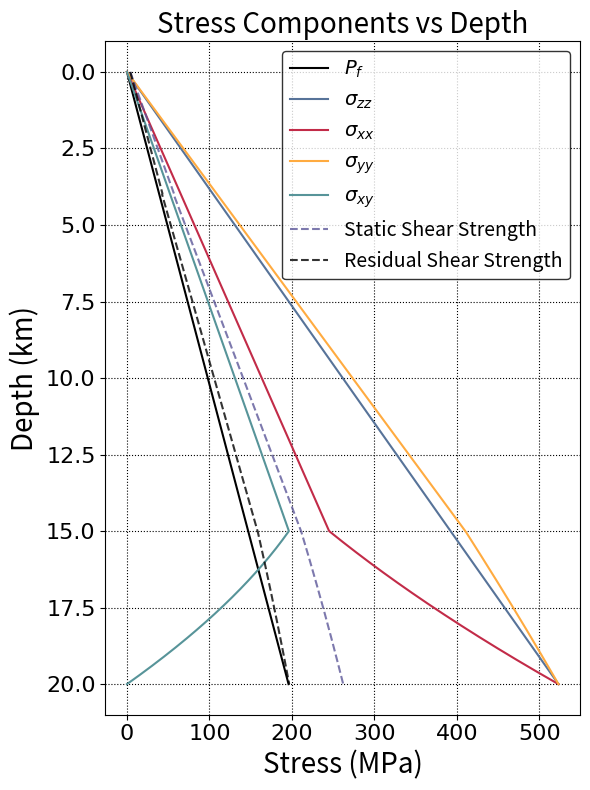
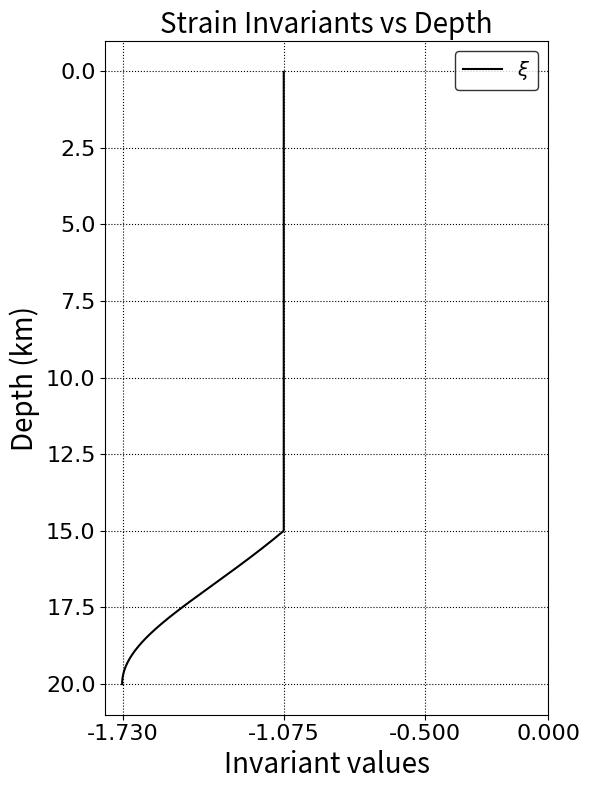

Here is the Python script that generated these plots, in order:
import numpy as np
import matplotlib.pyplot as plt
import matplotlib as mpl
from cycler import cycler

# ----------------------------------------------
# THEME (mirrors case1g/plotsts.py for consistency)
# ----------------------------------------------
THEME_ACCENTS = ['#000000', '#577399', '#C22B48', '#FFAB40', '#579499', '#5C5799']
THEME_LT1 = '#FFFFFF'
THEME_DK1 = '#000000'

mpl.rcParams.update({
    'axes.prop_cycle': cycler('color', THEME_ACCENTS),
    'figure.facecolor': THEME_LT1,
    'axes.facecolor': THEME_LT1,
    'savefig.facecolor': THEME_LT1,
    'text.color': THEME_DK1,
    'axes.labelcolor': THEME_DK1,
    'xtick.color': THEME_DK1,
    'ytick.color': THEME_DK1,
    'axes.edgecolor': THEME_DK1,
    'grid.color': THEME_DK1,
    'legend.edgecolor': THEME_DK1,
})

# Physical constants
density_fluid = 1000      # kg/m^3
rho = 2670                # kg/m^3
g = 9.8                   # m/s^2

# Elastic constants
mu = 32.04e9              # shear modulus (Pa)
lmbda = 32.04e9           # Lame's first parameter (Pa)

# Depth array (m)
depths = np.linspace(0, 20000, 600)  # from surface to 20 km

# Pore pressure and vertical stress
Pf = density_fluid * g * depths
sigma_zz = -rho * g * depths

# Coefficients for horizontal and shear stresses
b_xx = 0.4
b_yy = 1.073206
b_xy = -0.8

# Piecewise definitions
# Define tapering coefficient Omega(depth)
Omega = np.ones_like(depths)
Omega[(depths > 15000) & (depths <= 20000)] = (20000 - depths[(depths > 15000) & (depths <= 20000)]) / 5000
Omega[depths > 20000] = 0.0

# Piecewise definitions with tapering applied to deviatoric stress
sigma_xx = Omega * (b_xx * (sigma_zz + Pf) - Pf) + (1 - Omega) * sigma_zz
sigma_yy = Omega * (b_yy * (sigma_zz + Pf) - Pf) + (1 - Omega) * sigma_zz
sigma_xy = Omega * (b_xy * (sigma_zz + Pf))

# cohesion
mask = depths <= 4000
c = np.where(mask, 0.4e6 + (0.00072e6) * (5000 - depths), 0.4e6)  # cohesion in Pa

# shear strength
mu_s = 0.8
static_shear_strength = c + abs( mu_s * (sigma_yy + Pf) )
mu_d = 0.6
residual_shear_strength = c + abs( mu_d * (sigma_yy + Pf) )

# ------------------------
# Plot Stress Components
# ------------------------
plt.figure(figsize=(6, 8))
plt.plot(Pf/1e6, depths/1e3, label=r'$P_f$')
plt.plot(abs(sigma_zz)/1e6, depths/1e3, label=r'$\sigma_{zz}$')  # compression plotted positive
plt.plot(abs(sigma_xx)/1e6, depths/1e3, label=r'$\sigma_{xx}$')
plt.plot(abs(sigma_yy)/1e6, depths/1e3, label=r'$\sigma_{yy}$')
plt.plot(sigma_xy/1e6, depths/1e3, label=r'$\sigma_{xy}$')
plt.plot(static_shear_strength/1e6, depths/1e3, label='Static Shear Strength', linestyle='--', alpha=0.8)
plt.plot(residual_shear_strength/1e6, depths/1e3, label='Residual Shear Strength', linestyle='--', alpha=0.8)
plt.gca().invert_yaxis()
plt.ylabel('Depth (km)', fontsize=20)
plt.xlabel('Stress (MPa)', fontsize=20)
plt.title('Stress Components vs Depth', fontsize=20)
plt.grid(True, which='both', linestyle=':')
# match tick styling to case1g
ax = plt.gca()
tick_prop = mpl.font_manager.FontProperties(family='DejaVu Sans', size=16)
for lab in ax.get_xticklabels() + ax.get_yticklabels():
    lab.set_fontproperties(tick_prop)
plt.legend(loc='best', fontsize=14)
plt.tight_layout()
plt.savefig('stress_components_vs_depth.png', dpi=300)
plt.show()

# ------------------------
# Compute Strains
# ------------------------
# Assemble stress tensor components
stress = np.zeros((len(depths), 3, 3))
stress[:, 0, 0] = sigma_xx
stress[:, 1, 1] = sigma_yy
stress[:, 2, 2] = sigma_zz
stress[:, 0, 1] = sigma_xy
stress[:, 1, 0] = sigma_xy

# Inverse Hooke's law: epsilon_ij = 1/(2μ) s_ij - λ/(2μ(3λ+2μ)) s_kk δ_ij
trace_coeff = -lmbda / (2 * mu * (3 * lmbda + 2 * mu))
strain = np.zeros_like(stress)
enum = np.trace(stress, axis1=1, axis2=2)  # vector of s_kk
for i in range(3):
    for j in range(3):
        strain[:, i, j] = stress[:, i, j] / (2 * mu)
for k in range(3):
    strain[:, k, k] += trace_coeff * enum

# Compute invariants: I1, I2, xi
I1 = np.trace(strain, axis1=1, axis2=2)
I2 = np.einsum('nij,nij->n', strain, strain)
xi = I1 / np.sqrt(I2)

# ------------------------
# Plot Strain Invariants
# ------------------------
plt.figure(figsize=(6, 8))
# plt.plot(I1, depths, label=r'$I_1$')
# plt.plot(I2, depths, label=r'$I_2$')
plt.plot(xi, depths/1e3, label=r'$\xi$')
plt.gca().invert_yaxis()
plt.ylabel('Depth (km)', fontsize=20)
plt.xlabel('Invariant values', fontsize=20)
plt.title('Strain Invariants vs Depth', fontsize=20)
plt.grid(True, which='both', linestyle=':')
ax2 = plt.gca()
# Fixed ticks for xi as requested (-1.5 to 1.5)
ax2.set_xticks([-1.73, -1.075, -0.5, 0.0])
# Optionally enforce symmetric x-limits if xi range narrower
current_xlim = ax2.get_xlim()
if current_xlim[0] > -1.5 or current_xlim[1] < 1.5:
    ax2.set_xlim(-1.8, 0)
for lab in ax2.get_xticklabels() + ax2.get_yticklabels():
    lab.set_fontproperties(tick_prop)
plt.legend(loc='best', fontsize=14)
plt.tight_layout()
plt.savefig('strain_invariants_vs_depth.png', dpi=300)
plt.show()

# -----------------------------------------------------------
# Principal stresses and maximum-principal orientation (2-D)
# -----------------------------------------------------------
# --- pick the target depth (m) ---------------------------------------------
depth_target = 7500          # 7.5 km

# ---------------------------------------------------------------------------
# Find the row in `depths` that is closest to the target
idx = int(np.argmin(np.abs(depths - depth_target)))
depth_exact = depths[idx]     # the exact depth value in your array

# ----- stresses already computed in your script ----------------------------
sxx = sigma_xx[idx]
syy = sigma_yy[idx]
szz = sigma_zz[idx]
sxy = sigma_xy[idx]
Pf  = Pf[idx]
xi = xi[idx]  # invariant xi at the target depth

# ----- principal stresses & orientation ------------------------------------
s_tensor = np.array([[sxx, sxy],
                     [sxy, syy]])

eigvals, eigvecs = np.linalg.eigh(s_tensor)   # ascending order
s2, s1 = eigvals                              # s1 = major, s2 = minor
θ_deg = np.degrees(np.arctan2(eigvecs[1, 0],   # angle of s1
                              eigvecs[0, 0]))

# ----- report ---------------------------------------------------------------
print(f"Depth (array snap-to):  {depth_exact/1e3:.3f} km")
print(f"Pore-fluid pressure:   {Pf/1e6:8.2f}  MPa")
print(f"szz (vertical):        {szz/1e6:8.2f}  MPa")
print(f"sxx, syy, sxy:         {sxx/1e6:8.2f}, {syy/1e6:8.2f}, {sxy/1e6:8.2f} MPa")
print(f"s1 (major):            {s1/1e6:8.2f}  MPa")
print(f"s2 (minor):            {s2/1e6:8.2f}  MPa")
print(f"Orientation of s1:     {θ_deg:6.2f}°  (CCW from +x)")
print(f"Invariant xi:          {xi:.3f}")
# ---------------------------------------------------------------------------
